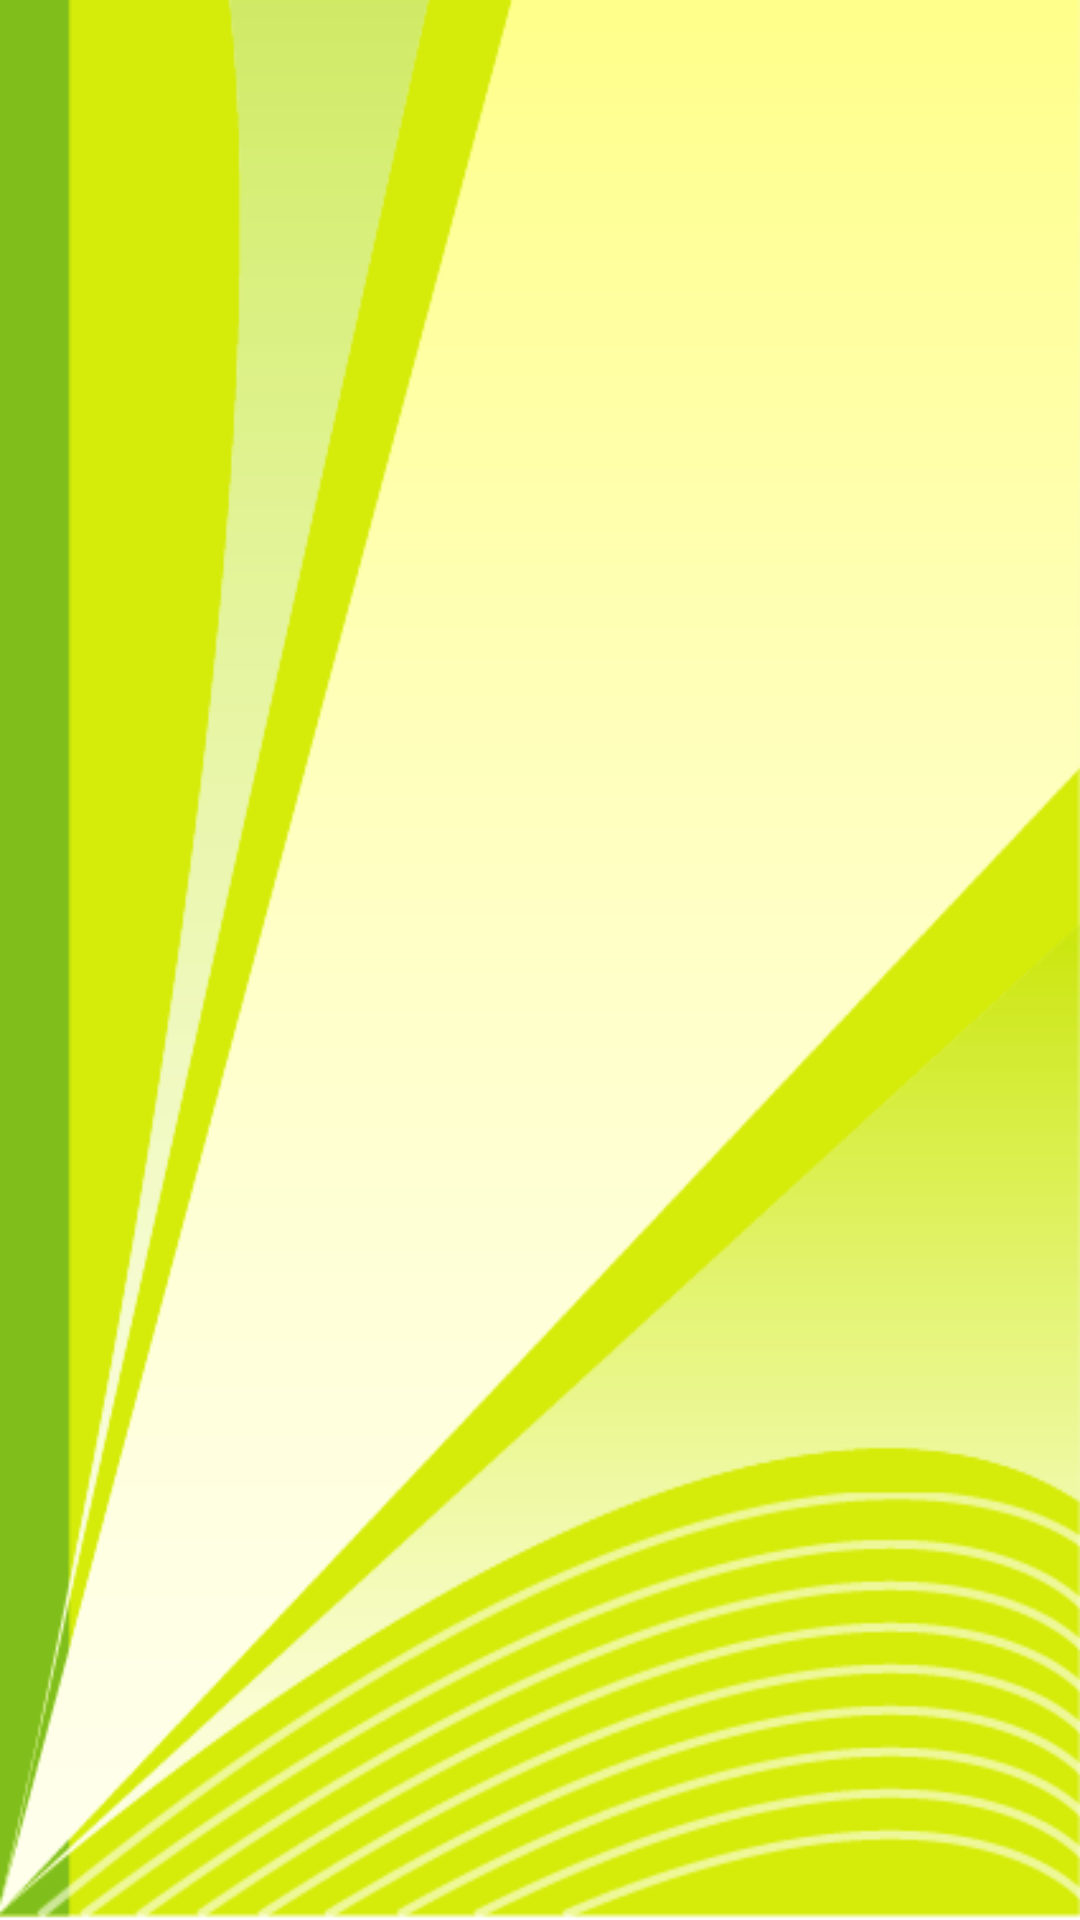

Layout XML and referenced resources for this Android screen:
<!-- AndroidManifest.xml: application theme Theme.AppCompat.Light.NoActionBar -->
<!-- res/layout/activity_recipe_exp.xml -->
<?xml version="1.0" encoding="utf-8"?>
<android.support.constraint.ConstraintLayout xmlns:android="http://schemas.android.com/apk/res/android"
    xmlns:app="http://schemas.android.com/apk/res-auto"
    xmlns:tools="http://schemas.android.com/tools"
    android:layout_width="match_parent"
    android:layout_height="match_parent"
    tools:context=".RecipeExp"
    android:background="@drawable/bgtest">

    <TextView
        android:id="@+id/recTitle"
        android:layout_width="597dp"
        android:layout_height="119dp"
        android:layout_marginLeft="4dp"
        android:layout_marginStart="4dp"
        android:layout_marginTop="4dp"
        android:textSize="30sp"
        android:textStyle="italic"
        app:layout_constraintStart_toStartOf="parent"
        app:layout_constraintTop_toTopOf="parent"
        android:textColor="@color/textColor"/>

    <Button
        android:id="@+id/StartButton"
        android:layout_width="match_parent"
        android:layout_height="wrap_content"
        android:layout_marginEnd="8dp"
        android:layout_marginLeft="8dp"
        android:layout_marginRight="8dp"
        android:layout_marginStart="8dp"
        android:layout_marginTop="20dp"
        android:onClick="StartRec"
        android:text="Start"
        android:visibility="invisible"
        android:background="@drawable/button_bg"
        app:layout_constraintEnd_toEndOf="parent"
        app:layout_constraintHorizontal_bias="0.0"
        app:layout_constraintStart_toStartOf="parent"
        app:layout_constraintTop_toBottomOf="@+id/nestedScrollView2" />

    <android.support.v4.widget.NestedScrollView
        android:id="@+id/nestedScrollView2"
        android:layout_width="0dp"
        android:layout_height="334dp"
        android:layout_marginBottom="8dp"
        android:layout_marginEnd="8dp"
        android:layout_marginLeft="8dp"
        android:layout_marginRight="8dp"
        android:layout_marginStart="8dp"
        android:layout_marginTop="8dp"
        android:fillViewport="true"
        app:layout_constraintBottom_toBottomOf="parent"
        app:layout_constraintEnd_toEndOf="parent"
        app:layout_constraintHorizontal_bias="0.0"
        app:layout_constraintStart_toStartOf="parent"
        app:layout_constraintTop_toBottomOf="@+id/recTitle"
        app:layout_constraintVertical_bias="0.0">

        <LinearLayout
            android:layout_width="match_parent"
            android:layout_height="wrap_content"
            android:orientation="vertical">

            <TextView
                android:id="@+id/Instructions"
                android:layout_width="match_parent"
                android:layout_height="451dp"
                android:textColor="@color/textColor"
                android:textSize="14sp" />

        </LinearLayout>
    </android.support.v4.widget.NestedScrollView>

</android.support.constraint.ConstraintLayout>
<!-- resources referenced by this layout -->
<resources>
  <color name="textColor">#000000</color>
  <!-- drawable bgtest: png bitmap (drawable, 32228 bytes) -->
  <!-- drawable button_bg (drawable) -->
  <?xml version="1.0" encoding="utf-8"?>
  <shape xmlns:android="http://schemas.android.com/apk/res/android" android:shape="rectangle" >
      <corners
          android:radius="14dp"
          />
      <gradient
          android:angle="90"
          android:centerX="35%"
          android:centerColor="#36A022"
          android:startColor="#80BF1B"
          android:endColor="#187A11"
          android:type="linear"
          />
      <padding
          android:left="0dp"
          android:top="0dp"
          android:right="0dp"
          android:bottom="0dp"
          />
      <size
          android:width="270dp"
          android:height="60dp"
          />
      <stroke
          android:width="3dp"
          android:color="#087300"
          />
  </shape>
</resources>
